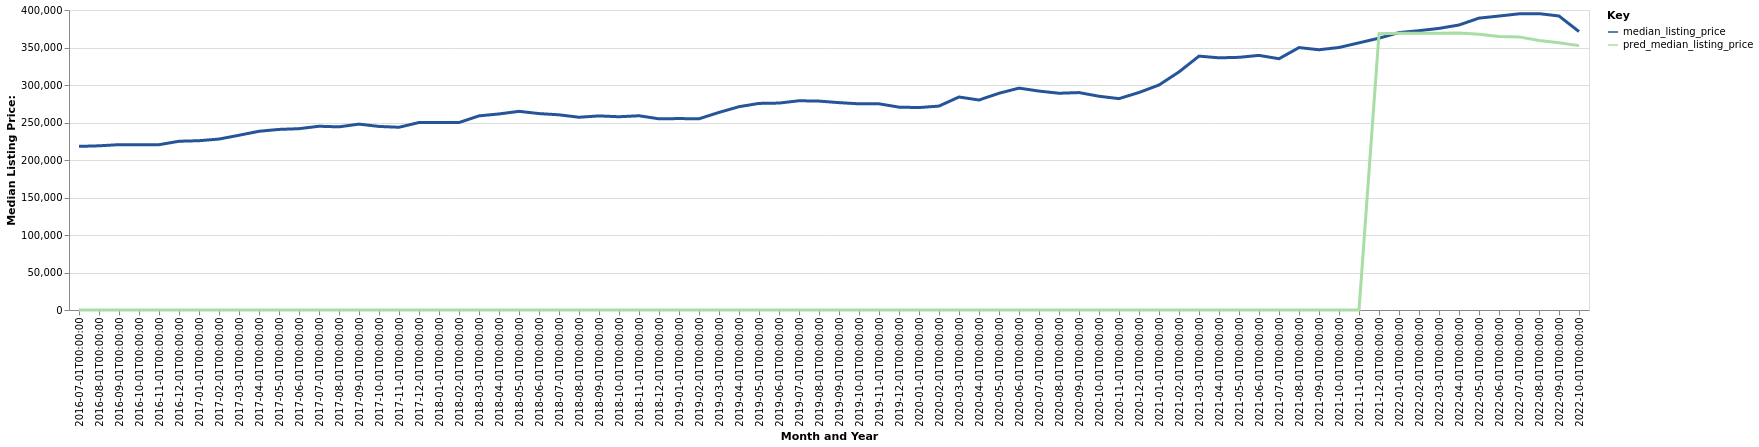

The table this chart was drawn from, first rows:
date, time_idx, median_listing_price, thirty_year_interest_rate_five, month, county_name, active_listing_count, pred_median_listing_price, month_year
2016-07-01, 0, 218173, 3.72, 7, Pensacola-Ferry Pass-Brent, FL, 3087, 0, Jul-2016
2016-08-01, 1, 218925, 3.73, 8, Pensacola-Ferry Pass-Brent, FL, 3053, 0, Aug-2016
2016-09-01, 2, 220448, 3.66, 9, Pensacola-Ferry Pass-Brent, FL, 2971, 0, Sep-2016
2016-10-01, 3, 220450, 3.64, 10, Pensacola-Ferry Pass-Brent, FL, 2891, 0, Oct-2016
2016-11-01, 4, 220400, 3.66, 11, Pensacola-Ferry Pass-Brent, FL, 2813, 0, Nov-2016
2016-12-01, 5, 225000, 3.48, 12, Pensacola-Ferry Pass-Brent, FL, 2763, 0, Dec-2016
2017-01-01, 6, 225726, 3.45, 1, Pensacola-Ferry Pass-Brent, FL, 2628, 0, Jan-2017
2017-02-01, 7, 227928, 3.5, 2, Pensacola-Ferry Pass-Brent, FL, 2598, 0, Feb-2017
2017-03-01, 8, 232975, 3.52, 3, Pensacola-Ferry Pass-Brent, FL, 2597, 0, Mar-2017
2017-04-01, 9, 238300, 4.03, 4, Pensacola-Ferry Pass-Brent, FL, 2583, 0, Apr-2017
2017-05-01, 10, 240783, 4.32, 5, Pensacola-Ferry Pass-Brent, FL, 2634, 0, May-2017
2017-06-01, 11, 241761, 4.2, 6, Pensacola-Ferry Pass-Brent, FL, 2604, 0, Jun-2017
2017-07-01, 12, 245000, 4.19, 7, Pensacola-Ferry Pass-Brent, FL, 2593, 0, Jul-2017
2017-08-01, 13, 244200, 4.3, 8, Pensacola-Ferry Pass-Brent, FL, 2572, 0, Aug-2017
2017-09-01, 14, 247861, 4.1, 9, Pensacola-Ferry Pass-Brent, FL, 2544, 0, Sep-2017
2017-10-01, 15, 244750, 4.05, 10, Pensacola-Ferry Pass-Brent, FL, 2552, 0, Oct-2017
2017-11-01, 16, 243650, 3.94, 11, Pensacola-Ferry Pass-Brent, FL, 2544, 0, Nov-2017
2017-12-01, 17, 250000, 4.03, 12, Pensacola-Ferry Pass-Brent, FL, 2437, 0, Dec-2017
2018-01-01, 18, 250000, 3.93, 1, Pensacola-Ferry Pass-Brent, FL, 2377, 0, Jan-2018
2018-02-01, 19, 250000, 3.83, 2, Pensacola-Ferry Pass-Brent, FL, 2422, 0, Feb-2018
2018-03-01, 20, 258850, 3.94, 3, Pensacola-Ferry Pass-Brent, FL, 2446, 0, Mar-2018
2018-04-01, 21, 261400, 3.95, 4, Pensacola-Ferry Pass-Brent, FL, 2456, 0, Apr-2018
2018-05-01, 22, 264900, 3.99, 5, Pensacola-Ferry Pass-Brent, FL, 2600, 0, May-2018
2018-06-01, 23, 261900, 4.15, 6, Pensacola-Ferry Pass-Brent, FL, 2631, 0, Jun-2018
2018-07-01, 24, 260250, 4.4, 7, Pensacola-Ferry Pass-Brent, FL, 2728, 0, Jul-2018
2018-08-01, 25, 257000, 4.46, 8, Pensacola-Ferry Pass-Brent, FL, 2709, 0, Aug-2018
2018-09-01, 26, 258800, 4.58, 9, Pensacola-Ferry Pass-Brent, FL, 2639, 0, Sep-2018
2018-10-01, 27, 257675, 4.66, 10, Pensacola-Ferry Pass-Brent, FL, 2607, 0, Oct-2018
2018-11-01, 28, 259000, 4.62, 11, Pensacola-Ferry Pass-Brent, FL, 2577, 0, Nov-2018
2018-12-01, 29, 254900, 4.54, 12, Pensacola-Ferry Pass-Brent, FL, 2540, 0, Dec-2018
2019-01-01, 30, 255250, 4.6, 1, Pensacola-Ferry Pass-Brent, FL, 2434, 0, Jan-2019
2019-02-01, 31, 254950, 4.72, 2, Pensacola-Ferry Pass-Brent, FL, 2456, 0, Feb-2019
2019-03-01, 32, 263468, 4.9, 3, Pensacola-Ferry Pass-Brent, FL, 2446, 0, Mar-2019
2019-04-01, 33, 271075, 4.94, 4, Pensacola-Ferry Pass-Brent, FL, 2387, 0, Apr-2019
2019-05-01, 34, 275450, 4.75, 5, Pensacola-Ferry Pass-Brent, FL, 2402, 0, May-2019
2019-06-01, 35, 275900, 4.51, 6, Pensacola-Ferry Pass-Brent, FL, 2352, 0, Jun-2019
2019-07-01, 36, 279000, 4.41, 7, Pensacola-Ferry Pass-Brent, FL, 2315, 0, Jul-2019
2019-08-01, 37, 278536, 4.41, 8, Pensacola-Ferry Pass-Brent, FL, 2300, 0, Aug-2019
2019-09-01, 38, 276491, 4.2, 9, Pensacola-Ferry Pass-Brent, FL, 2291, 0, Sep-2019
2019-10-01, 39, 274900, 4.14, 10, Pensacola-Ferry Pass-Brent, FL, 2284, 0, Oct-2019
2019-11-01, 40, 274900, 3.84, 11, Pensacola-Ferry Pass-Brent, FL, 2218, 0, Nov-2019
2019-12-01, 41, 270475, 3.81, 12, Pensacola-Ferry Pass-Brent, FL, 2156, 0, Dec-2019
2020-01-01, 42, 269925, 3.75, 1, Pensacola-Ferry Pass-Brent, FL, 2058, 0, Jan-2020
2020-02-01, 43, 271900, 3.73, 2, Pensacola-Ferry Pass-Brent, FL, 2015, 0, Feb-2020
2020-03-01, 44, 283995, 3.78, 3, Pensacola-Ferry Pass-Brent, FL, 1972, 0, Mar-2020
2020-04-01, 45, 279975, 3.75, 4, Pensacola-Ferry Pass-Brent, FL, 2043, 0, Apr-2020
2020-05-01, 46, 289000, 3.74, 5, Pensacola-Ferry Pass-Brent, FL, 1930, 0, May-2020
2020-06-01, 47, 295836, 3.72, 6, Pensacola-Ferry Pass-Brent, FL, 1579, 0, Jun-2020
2020-07-01, 48, 291900, 3.49, 7, Pensacola-Ferry Pass-Brent, FL, 1491, 0, Jul-2020
2020-08-01, 49, 289000, 3.65, 8, Pensacola-Ferry Pass-Brent, FL, 1408, 0, Aug-2020
2020-09-01, 50, 289900, 3.33, 9, Pensacola-Ferry Pass-Brent, FL, 1274, 0, Sep-2020
2020-10-01, 51, 285000, 3.28, 10, Pensacola-Ferry Pass-Brent, FL, 1183, 0, Oct-2020
2020-11-01, 52, 281825, 3.21, 11, Pensacola-Ferry Pass-Brent, FL, 1142, 0, Nov-2020
2020-12-01, 53, 290005, 3.07, 12, Pensacola-Ferry Pass-Brent, FL, 1107, 0, Dec-2020
2021-01-01, 54, 300000, 2.99, 1, Pensacola-Ferry Pass-Brent, FL, 1033, 0, Jan-2021
2021-02-01, 55, 317450, 2.93, 2, Pensacola-Ferry Pass-Brent, FL, 819.0, 0, Feb-2021
2021-03-01, 56, 338500, 2.88, 3, Pensacola-Ferry Pass-Brent, FL, 765.0, 0, Mar-2021
2021-04-01, 57, 336250, 2.84, 4, Pensacola-Ferry Pass-Brent, FL, 786.0, 0, Apr-2021
2021-05-01, 58, 336900, 2.71, 5, Pensacola-Ferry Pass-Brent, FL, 844.0, 0, May-2021
2021-06-01, 59, 339500, 2.79, 6, Pensacola-Ferry Pass-Brent, FL, 938.0, 0, Jun-2021
... 16 more rows
